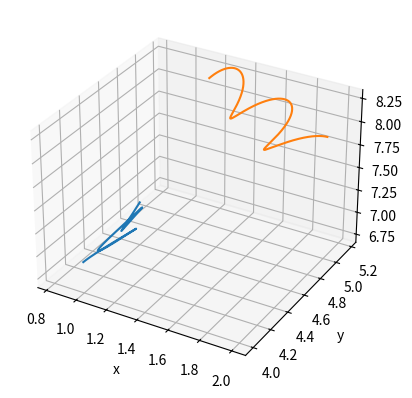

Reproduce this figure in Python.
import numpy as np
import matplotlib.pyplot as plt
import math

# --- initial positions ---
xi, yi, zi = 1.0, 4.0, 7.0
xj, yj, zj = 2.0, 5.0, 8.0

# --- initial velocities ---
vxi, vyi, vzi = 0.0, 0.1, 0.0
vxj, vyj, vzj = -0.1, 0.0, 0.0

# --- masses ---
i_mass = 4.0
j_mass = 4.0

# --- timestep ---
dt = 0.001

# --- storage for plotting ---
Xi_p, Yi_p, Zi_p = [], [], []
Xj_p, Yj_p, Zj_p = [], [], []

# --- Lennard-Jones force magnitude ---
def force_LJ(r):
    return -(48*r**(-13) - 24*r**(-7))

# --- compute force components between particles ---
def compute_force(xi, yi, zi, xj, yj, zj):
    rx = xj - xi
    ry = yj - yi
    rz = zj - zi
    r = math.sqrt(rx*rx + ry*ry + rz*rz)
    F = force_LJ(r)
    Fx = F * rx / r
    Fy = F * ry / r
    Fz = F * rz / r
    return Fx, Fy, Fz

# --- initial force ---
Fix, Fiy, Fiz = compute_force(xi, yi, zi, xj, yj, zj)
Fxj, Fyj, Fzj = -Fix, -Fiy, -Fiz

# --- open XYZ trajectory file ---
traj = open("traj.xyz", "w")

# ============================
#      VELOCITY VERLET LOOP
# ============================

for step in range(10000):

    # --- update positions ---
    xi += vxi*dt + 0.5*(Fix/i_mass)*dt*dt
    yi += vyi*dt + 0.5*(Fiy/i_mass)*dt*dt
    zi += vzi*dt + 0.5*(Fiz/i_mass)*dt*dt

    xj += vxj*dt + 0.5*(Fxj/j_mass)*dt*dt
    yj += vyj*dt + 0.5*(Fyj/j_mass)*dt*dt
    zj += vzj*dt + 0.5*(Fzj/j_mass)*dt*dt

    # --- compute new forces ---
    Fix_new, Fiy_new, Fiz_new = compute_force(xi, yi, zi, xj, yj, zj)
    Fxj_new, Fyj_new, Fzj_new = -Fix_new, -Fiy_new, -Fiz_new

    # --- update velocities ---
    vxi += 0.5 * (Fix + Fix_new) / i_mass * dt
    vyi += 0.5 * (Fiy + Fiy_new) / i_mass * dt
    vzi += 0.5 * (Fiz + Fiz_new) / i_mass * dt

    vxj += 0.5 * (Fxj + Fxj_new) / j_mass * dt
    vyj += 0.5 * (Fyj + Fyj_new) / j_mass * dt
    vzj += 0.5 * (Fzj + Fzj_new) / j_mass * dt

    # --- replace old forces ---
    Fix, Fiy, Fiz = Fix_new, Fiy_new, Fiz_new
    Fxj, Fyj, Fzj = Fxj_new, Fyj_new, Fzj_new

    # --- save trajectory frame (XYZ format) ---
    traj.write("2\n")
    traj.write(f"step={step}\n")
    traj.write(f"Ar {xi} {yi} {zi}\n")
    traj.write(f"Ar {xj} {yj} {zj}\n")

    # --- store for plotting ---
    Xi_p.append(xi)
    Yi_p.append(yi)
    Zi_p.append(zi)

    Xj_p.append(xj)
    Yj_p.append(yj)
    Zj_p.append(zj)

traj.close()

# --- simple 3D plot ---
fig = plt.figure()
ax = fig.add_subplot(111, projection='3d')
ax.plot(Xi_p, Yi_p, Zi_p)
ax.plot(Xj_p, Yj_p, Zj_p)
ax.set_xlabel("x")
ax.set_ylabel("y")
ax.set_zlabel("z")
plt.show()
